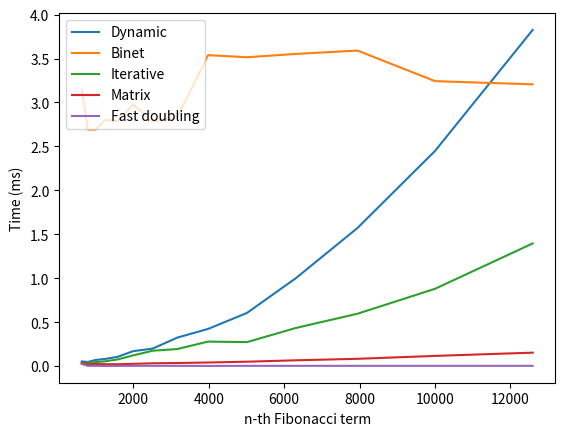

Python code for this plot:
import math
from decimal import Decimal, getcontext
import numpy as np
import time
import pandas as pd
import decimal
import matplotlib.pyplot as plt


# Implementing the Recursive method.
def recursive_fib(n):
    if n < 2:
        return n
    else:
        return recursive_fib(n-1) + recursive_fib(n-2)


# Implementing the Dynamic method.
def dynamic_fib(n):
    sequence = [0, 1]
    for i in range(2, n + 1):
        sequence.append(sequence[i - 1] + sequence[i - 2])
    return sequence[n]


# Implementing the Iterative method.
def iteration_fib(n):
    if n <= 1:
        return n
    f0, f1 = 0, 1
    for i in range(2, n + 1):
        f0, f1 = f1, f0 + f1
    return f1


# Implementing the Binet method.
def binet_fib(n):
    getcontext().prec = 1000
    p = (Decimal(1) + Decimal(5).sqrt()) / Decimal(2)
    m = (Decimal(1) - Decimal(5).sqrt()) / Decimal(2)
    return int((p**n - m**n) / Decimal(5).sqrt())


# Implementing the Matrix method.
def multiply(A, B):
    C = [[0, 0], [0, 0]]
    for i in range(2):
        for j in range(2):
            for k in range(2):
                C[i][j] += A[i][k] * B[k][j]
    return C

def power(A, n):
    if n == 1:
        return A
    if n % 2 == 0:
        B = power(A, n//2)
        return multiply(B, B)
    else:
        B = power(A, (n-1)//2)
        return multiply(multiply(B, B), A)

def matrix_fib(n):
    if n == 0:
        return 0
    if n == 1:
        return 1
    A = [[1, 1], [1, 0]]
    A = power(A, n-1)
    return A[0][0]


# Implementing the Fast Doubling method.
def fast_double_fib(index):
    MOD = 10000000
    if index == 0:
        return (0, 1)
    a, b = fast_double_fib(index // 2)
    c = 2 * b - a
    if c < 0:
        c += MOD
    c = (a * c) % MOD
    d = (a * a + b * b) % MOD
    if index % 2 == 0:
        return (c, d)
    else:
        return (d, c + d)

def double_fib(index):
    return fast_double_fib(index)[0]


# Determines the input seqeunces to be used.
first_sequence = [4,8,11,13,15,18,20,23,25,28,30,33,36,37]
second_sequence = [631,794,1000,1259,1585,1995,2512,3162,3981,5012,6310,7943,10000,12589]
used_sequence = second_sequence

# Finds the run time of the Recursive method.
# recursion_time = []
# for num in first_sequence:
#     start = time.time()
#     recursive_fib(num)
#     end = time.time()
#     ms = (end - start) * 1000
#     recursion_time.append(round(ms, 3))
# print('\n')

# Finds the run time of the Dynamic method.
dynamic_time = []
for num in used_sequence:
    start = time.time()
    dynamic_fib(num)
    end = time.time()
    ms = (end - start) * 1000
    dynamic_time.append(round(ms, 3))
print('\n')

# Finds the run time of the Binet method.
binet_time = []
for num in used_sequence:
    start = time.time()
    binet_fib(num)
    end = time.time()
    ms = (end - start) * 1000
    binet_time.append(round(ms, 3))
print('\n')

# Finds the run time of the Iterative method.
iteration_time = []
for num in used_sequence:
    start = time.time()
    iteration_fib(num)
    end = time.time()
    ms = (end - start) * 1000
    iteration_time.append(round(ms, 3))
print('\n')

# Finds the run time of the Matrix method.
matrix_time = []
for num in used_sequence:
    start = time.time()
    matrix_fib(num)
    end = time.time()
    ms = (end - start) * 1000
    matrix_time.append(round(ms, 3))

# Finds the run time of the Fast doubling method.
double_time = []
for num in used_sequence:
    start = time.time()
    double_fib(num)
    end = time.time()
    ms = (end - start) * 1000
    double_time.append(round(ms, 3))

# Creates the dataframe and prints the table
row_name2 = ['Dynamic', 'Binet', 'Iterative', 'Matrix', 'Double']
data2 = [dynamic_time, binet_time, iteration_time, matrix_time, double_time]
# row_name1 = ['Recursion', 'Dynamic', 'Binet', 'Iteration', 'Matrix', 'Double']
# data1 = [recursion_time, dynamic_time, binet_time, iteration_time, matrix_time, double_time]
df = pd.DataFrame(data2, columns=used_sequence, index=row_name2)
pd.options.display.width = None
pd.options.display.max_columns = None
print(df)

# Plots the obtained above data.
x = used_sequence
plt.plot(x, dynamic_time, label='Dynamic')
plt.plot(x, binet_time, label='Binet')
plt.plot(x, iteration_time, label='Iterative')
plt.plot(x, matrix_time, label='Matrix')
plt.plot(x, double_time, label='Fast doubling')
plt.xlabel('n-th Fibonacci term')
plt.ylabel('Time (ms)')
plt.legend(loc="upper left")
plt.show()